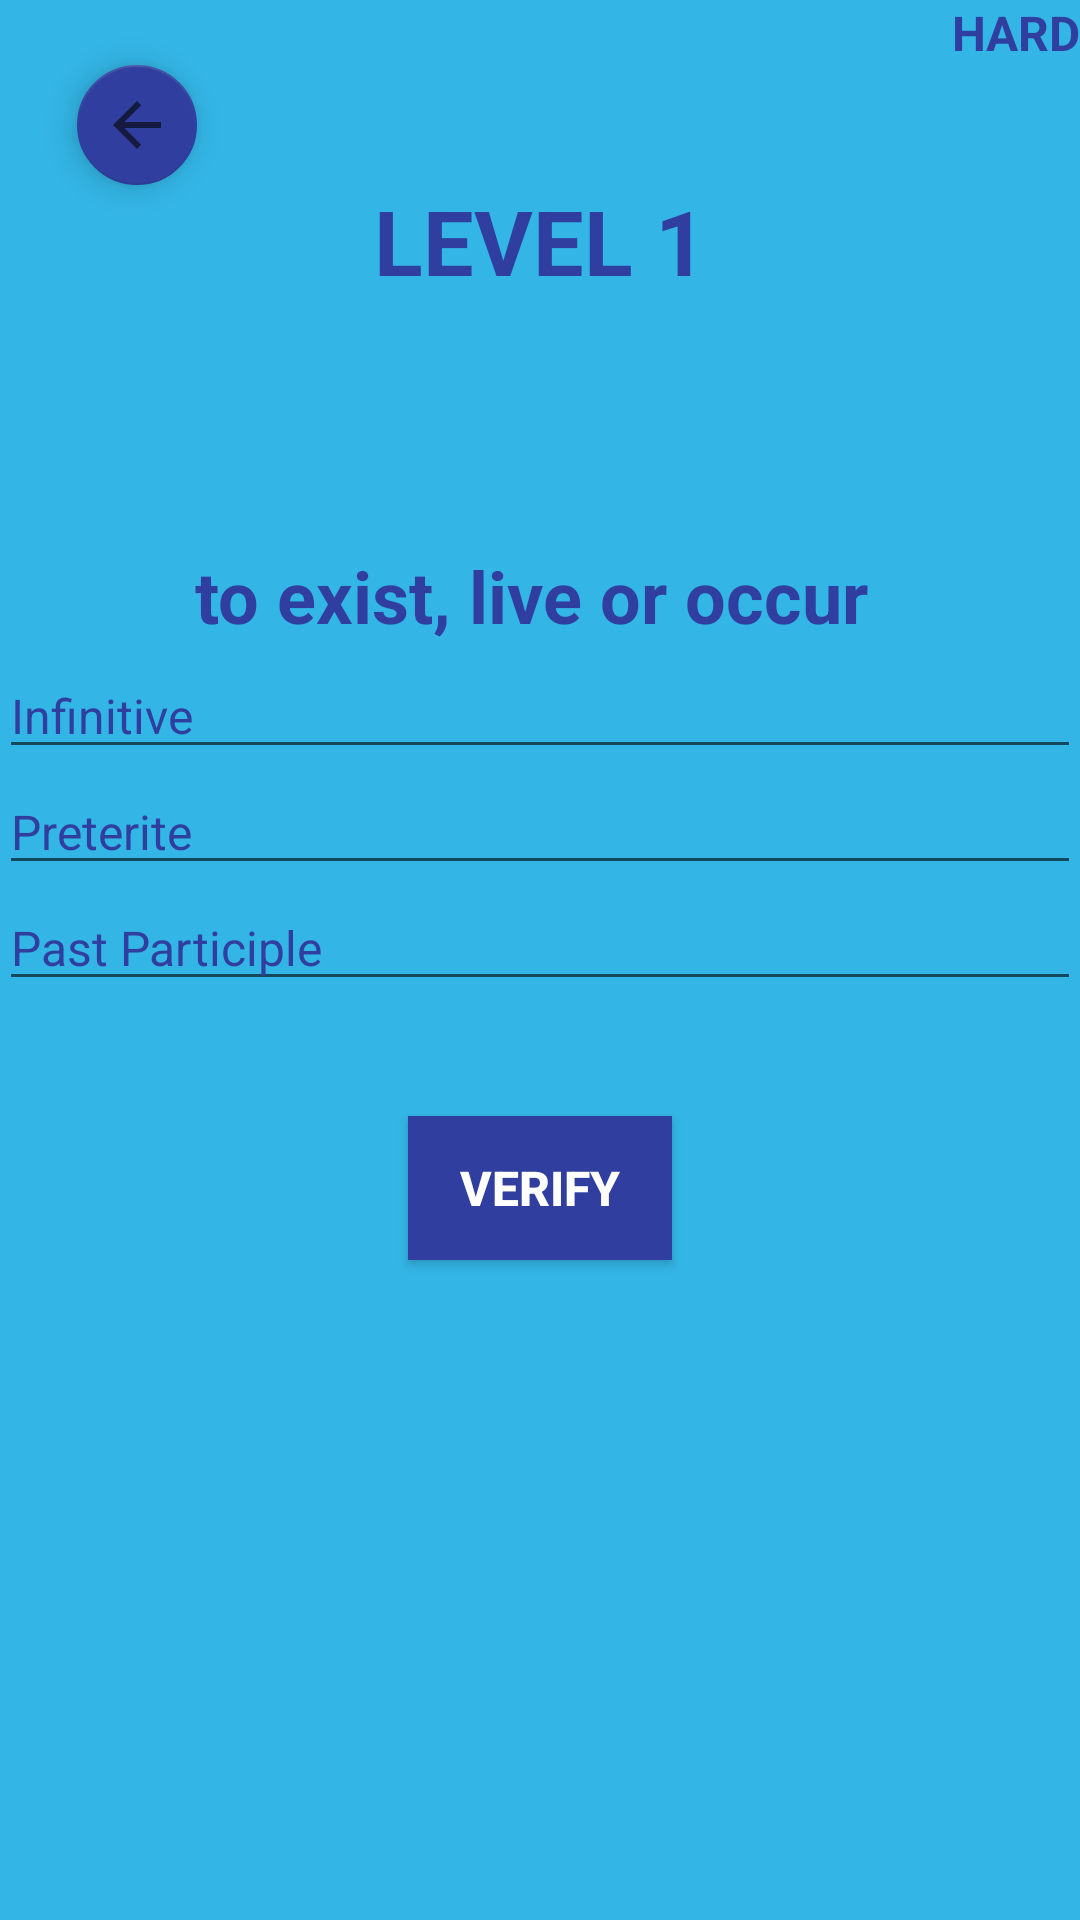

The Android layout XML behind this screen, and the referenced resources:
<!-- AndroidManifest.xml: application theme AppTheme -->
<!-- res/layout/activity_level1_hard.xml -->
<?xml version="1.0" encoding="utf-8"?>
<RelativeLayout xmlns:android="http://schemas.android.com/apk/res/android"
    xmlns:app="http://schemas.android.com/apk/res-auto"
    xmlns:tools="http://schemas.android.com/tools"
    android:id="@+id/activity_level1_hard"
    android:layout_width="match_parent"
    android:layout_height="match_parent"
    android:paddingBottom="@dimen/activity_vertical_margin"
    android:paddingLeft="@dimen/activity_horizontal_margin"
    android:paddingRight="@dimen/activity_horizontal_margin"
    android:paddingTop="@dimen/activity_vertical_margin"
    android:background="@color/blue"
    tools:context="com.example.mmtou.englishapp.Level1HardActivity">

    <TextView
        android:text="LEVEL 1"
        android:layout_width="wrap_content"
        android:layout_height="wrap_content"
        android:layout_alignParentTop="true"
        android:layout_marginTop="60dp"
        android:id="@+id/level1"
        android:textStyle="normal|bold"
        android:textAlignment="center"
        android:layout_alignParentRight="true"
        android:layout_alignParentEnd="true"
        android:layout_alignParentLeft="true"
        android:layout_alignParentStart="true"
        android:textSize="30sp"
        android:textColor="@color/darkblue" />

    <EditText
        android:layout_width="wrap_content"
        android:layout_height="wrap_content"
        android:inputType="textPersonName"
        android:ems="10"
        android:layout_below="@+id/infinitive3"
        android:id="@+id/preterite3"
        android:hint="Preterite"
        android:textColor="@color/darkblue"
        android:textColorLink="@color/white"
        android:textColorHint="@color/darkblue"
        android:textSize="16sp"
        android:layout_alignParentRight="true"
        android:layout_alignParentEnd="true"
        android:layout_alignParentLeft="true"
        android:layout_alignParentStart="true"
        android:textColorHighlight="@color/white"
        android:textCursorDrawable="@color/white"/>

    <TextView
        android:layout_width="wrap_content"
        android:layout_height="wrap_content"
        android:layout_below="@+id/btnVerify"
        android:layout_marginTop="22dp"
        android:id="@+id/correction"
        android:layout_alignParentLeft="true"
        android:layout_alignParentStart="true"
        android:layout_alignParentRight="true"
        android:layout_alignParentEnd="true"
        android:textStyle="normal|bold"
        android:textAlignment="center"
        android:textSize="16sp" />

    <TextView
        android:text="to exist, live or occur "
        android:layout_width="wrap_content"
        android:layout_height="wrap_content"
        android:id="@+id/verb"
        android:textStyle="normal|bold"
        android:textAlignment="center"
        android:padding="3dp"
        android:textColor="@color/darkblue"
        android:textSize="24sp"
        android:layout_marginTop="79dp"
        android:layout_below="@+id/level1"
        android:layout_alignParentLeft="true"
        android:layout_alignParentStart="true"
        android:textAllCaps="false"
        android:layout_alignParentRight="true"
        android:layout_alignParentEnd="true" />

    <android.support.design.widget.FloatingActionButton
        android:layout_width="wrap_content"
        android:layout_height="wrap_content"
        android:clickable="true"
        app:fabSize="mini"
        app:srcCompat="?attr/actionModeCloseDrawable"
        android:layout_below="@+id/hard"
        android:layout_alignParentLeft="true"
        android:layout_alignParentStart="true"
        android:layout_marginLeft="26dp"
        android:layout_marginStart="26dp"
        android:id="@+id/retrn"
        app:backgroundTint="@color/darkblue"
        app:rippleColor="@color/white"
        backgroundTint="@color/darkblue" />

    <Button
        android:text="VERIFY"
        android:layout_width="wrap_content"
        android:layout_height="wrap_content"
        android:layout_marginTop="77dp"
        android:id="@+id/btnVerify"
        android:textColor="@color/white"
        android:textStyle="normal|bold"
        android:textAlignment="center"
        android:textSize="16sp"
        android:background="@color/darkblue"
        android:layout_below="@+id/preterite3"
        android:layout_centerHorizontal="true" />

    <EditText
        android:layout_width="wrap_content"
        android:layout_height="wrap_content"
        android:inputType="textPersonName"
        android:ems="10"
        android:id="@+id/participle3"
        android:hint="Past Participle"
        android:textSize="16sp"
        android:layout_below="@+id/preterite3"
        android:layout_alignParentLeft="true"
        android:layout_alignParentStart="true"
        android:layout_alignParentRight="true"
        android:layout_alignParentEnd="true"
        android:textColorHint="@color/darkblue"
        android:textColorLink="@color/white"
        android:textColor="@color/darkblue"
        android:textColorHighlight="@color/white"
        android:textCursorDrawable="@color/white" />

    <EditText
        android:layout_width="wrap_content"
        android:layout_height="wrap_content"
        android:inputType="textPersonName"
        android:ems="6"
        android:id="@+id/infinitive3"
        android:hint="Infinitive"
        android:textColorLink="@color/white"
        android:textColorHint="@color/darkblue"
        android:textColor="@color/darkblue"
        android:textSize="16sp"
        android:textColorHighlight="@color/white"
        android:textCursorDrawable="@color/white"
        android:layout_below="@+id/verb"
        android:layout_alignParentLeft="true"
        android:layout_alignParentStart="true"
        android:layout_alignParentRight="true"
        android:layout_alignParentEnd="true" />

    <TextView
        android:text="hard"
        android:layout_width="wrap_content"
        android:layout_height="wrap_content"
        android:id="@+id/hard"
        android:textStyle="normal|bold"
        android:textAlignment="center"
        android:textColor="@color/darkblue"
        android:textSize="16sp"
        android:layout_alignParentTop="true"
        android:layout_alignParentRight="true"
        android:layout_alignParentEnd="true"
        android:textAllCaps="true" />
</RelativeLayout>
<!-- resources referenced by this layout -->
<resources>
  <color name="blue">#33b5e5</color>
  <color name="darkblue">#303f9f</color>
  <color name="white">#ffffff</color>
  <style name="AppTheme" parent="Theme.AppCompat.Light.NoActionBar">&gt;
          
          <item name="colorPrimary">@color/blue</item>
          <item name="colorPrimaryDark">@color/darkblue</item>
          <item name="colorAccent">@color/white</item>
      </style>
</resources>
